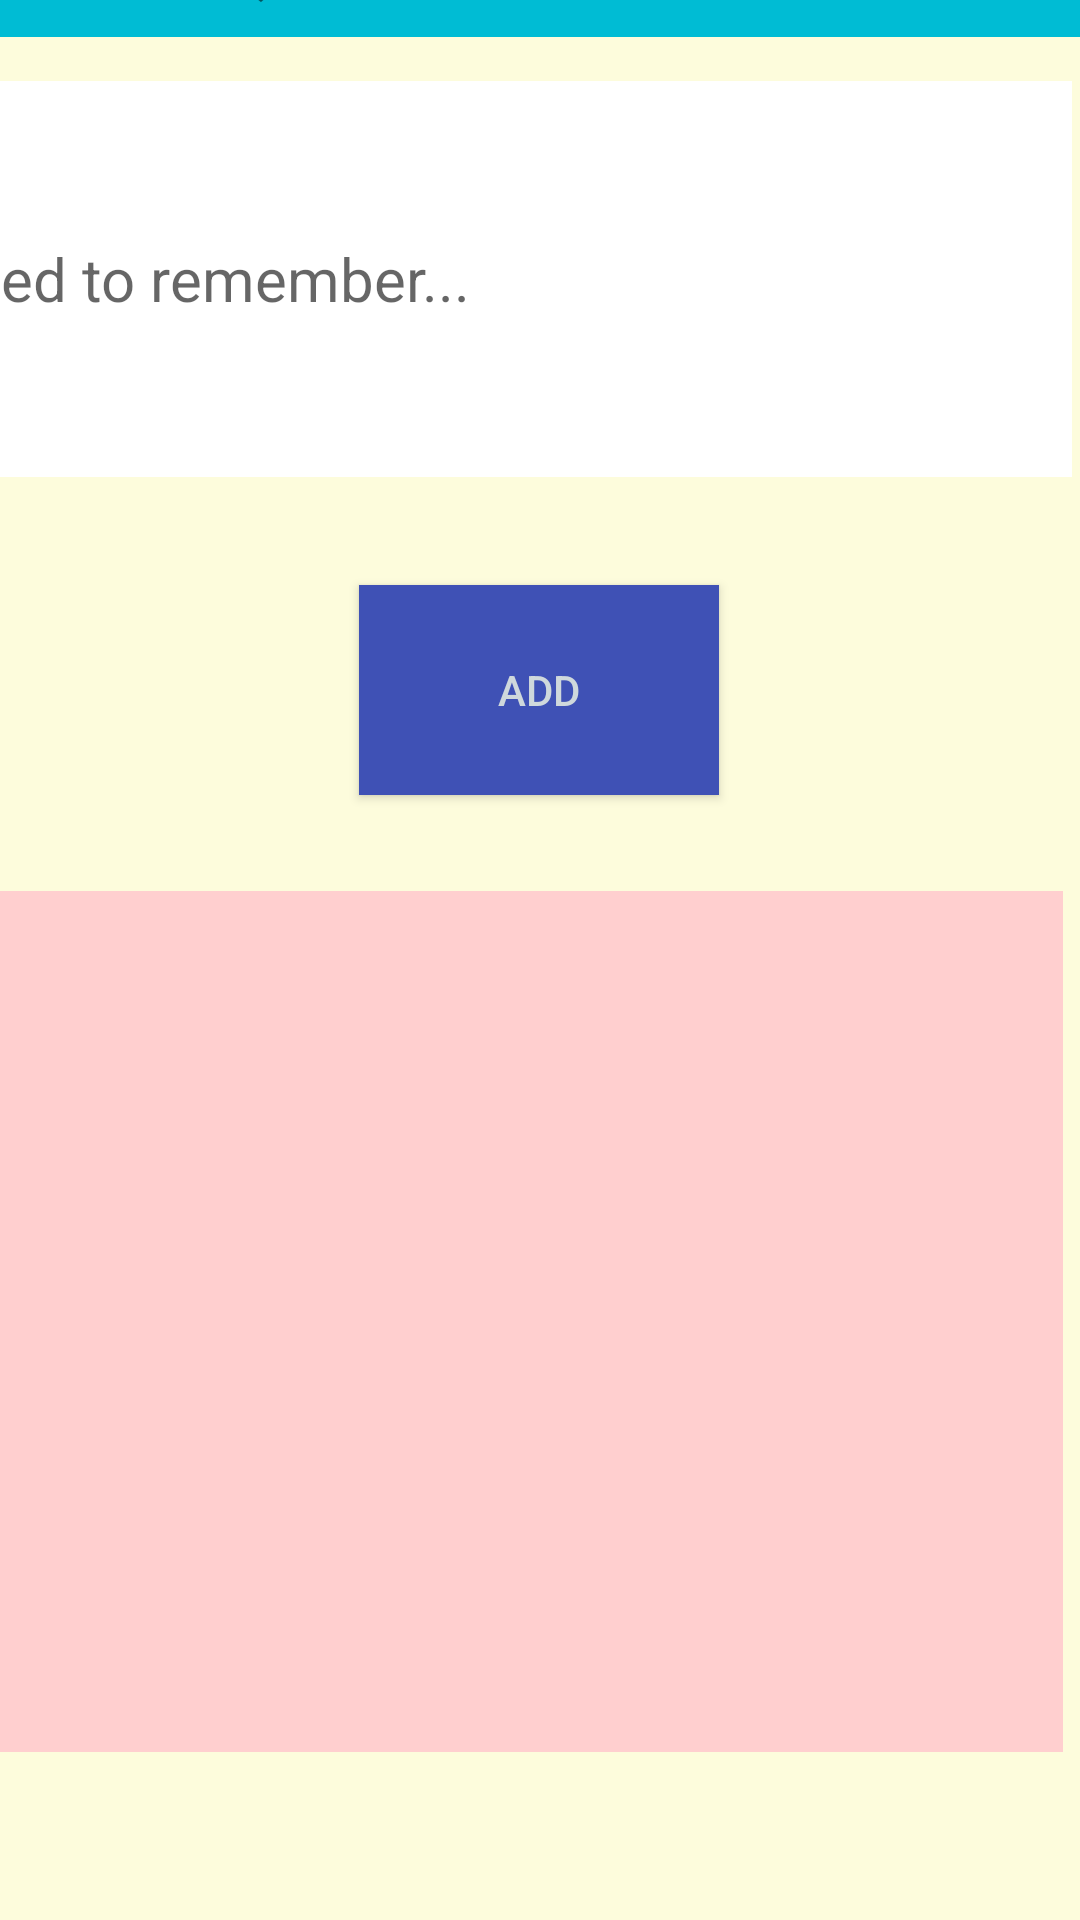

Reconstruct the res/layout file that produces this screen, plus the resources it refers to.
<!-- AndroidManifest.xml: application theme Theme.AndroidAppToDoList -->
<!-- res/layout/activity_quick_notes.xml -->
<?xml version="1.0" encoding="utf-8"?>
<androidx.constraintlayout.widget.ConstraintLayout xmlns:android="http://schemas.android.com/apk/res/android"
    xmlns:app="http://schemas.android.com/apk/res-auto"
    xmlns:tools="http://schemas.android.com/tools"
    android:layout_width="match_parent"
    android:layout_height="match_parent"
    android:background="#fdfcdc"
    android:visibility="visible"
    tools:context=".QuickNotes"
    tools:visibility="visible">

    <androidx.constraintlayout.widget.ConstraintLayout
        android:layout_width="match_parent"
        android:layout_height="match_parent"
        android:background="#fdfcdc"
        android:visibility="visible"
        tools:context=".QuickNotes"
        tools:visibility="visible">

        <androidx.constraintlayout.widget.ConstraintLayout
            android:layout_width="match_parent"
            android:layout_height="match_parent"
            android:background="#fdfcdc"
            android:visibility="visible"
            app:layout_constraintBottom_toBottomOf="parent"
            app:layout_constraintEnd_toEndOf="parent"
            app:layout_constraintStart_toStartOf="parent"
            app:layout_constraintTop_toTopOf="parent"
            tools:context=".QuickNotes"
            tools:visibility="visible">

            <EditText
                android:id="@+id/editTextNote"
                android:layout_width="405dp"
                android:layout_height="132dp"
                android:layout_marginStart="3dp"
                android:layout_marginTop="15dp"
                android:layout_marginEnd="3dp"
                android:layout_marginBottom="15dp"
                android:background="#FFFFFF"
                android:ems="10"
                android:hint="...I need to remember..."
                android:includeFontPadding="true"
                android:inputType="textPersonName"
                android:isScrollContainer="false"
                android:saveEnabled="true"
                android:textColor="#000000"
                android:textSize="20sp"
                android:visibility="visible"
                app:layout_constraintBottom_toTopOf="@+id/Button0"
                app:layout_constraintEnd_toEndOf="parent"
                app:layout_constraintHorizontal_bias="1.0"
                app:layout_constraintStart_toStartOf="parent"
                app:layout_constraintTop_toBottomOf="@+id/textView3"
                tools:visibility="visible" />

            <Button
                android:id="@+id/Button0"
                android:layout_width="120dp"
                android:layout_height="70dp"
                android:layout_marginStart="145dp"
                android:layout_marginTop="21dp"
                android:layout_marginEnd="146dp"
                android:layout_marginBottom="15dp"
                android:background="#3F51B5"
                android:text="Add"
                android:textColor="#CFD8DC"
                app:layout_constraintBottom_toTopOf="@+id/QuickNoteDisplay"
                app:layout_constraintEnd_toEndOf="parent"
                app:layout_constraintStart_toStartOf="parent"
                app:layout_constraintTop_toBottomOf="@+id/editTextNote" />

            <TextView
                android:id="@+id/textView3"
                android:layout_width="425dp"
                android:layout_height="59dp"
                android:background="#00BCD4"
                android:text="Quick Notes!"
                android:textAlignment="center"
                android:textSize="40sp"
                android:textStyle="bold"
                android:visibility="visible"
                app:layout_constraintBottom_toTopOf="@+id/editTextNote"
                app:layout_constraintEnd_toEndOf="parent"
                app:layout_constraintStart_toStartOf="parent"
                app:layout_constraintTop_toTopOf="parent"
                tools:visibility="visible" />

            <TextView
                android:id="@+id/QuickNoteDisplay"
                android:layout_width="402dp"
                android:layout_height="287dp"
                android:layout_marginStart="3dp"
                android:layout_marginTop="17dp"
                android:layout_marginEnd="6dp"
                android:layout_marginBottom="103dp"
                android:background="#FFCFCF"
                app:layout_constraintBottom_toBottomOf="parent"
                app:layout_constraintEnd_toEndOf="parent"
                app:layout_constraintHorizontal_bias="1.0"
                app:layout_constraintStart_toStartOf="parent"
                app:layout_constraintTop_toBottomOf="@+id/Button0" />

        </androidx.constraintlayout.widget.ConstraintLayout>

    </androidx.constraintlayout.widget.ConstraintLayout>

</androidx.constraintlayout.widget.ConstraintLayout>
<!-- resources referenced by this layout -->
<resources>
  <style name="Theme.AndroidAppToDoList" parent="Theme.MaterialComponents.DayNight.DarkActionBar">
          
          <item name="colorPrimary">@color/purple_500</item>
          <item name="colorPrimaryVariant">@color/purple_700</item>
          <item name="colorOnPrimary">@color/white</item>
          
          <item name="colorSecondary">@color/teal_200</item>
          <item name="colorSecondaryVariant">@color/teal_700</item>
          <item name="colorOnSecondary">@color/black</item>
          
          <item name="android:statusBarColor" tools:targetApi="l">?attr/colorPrimaryVariant</item>
          
      </style>
  <!-- not gathered from this repository: default colours our renderer supplied (Android Studio template values) -->
  <color name="purple_500">#FF6200EE</color>
  <color name="purple_700">#FF3700B3</color>
  <color name="teal_200">#FF03DAC5</color>
  <color name="teal_700">#FF018786</color>
  <color name="black">#FF000000</color>
  <color name="white">#FFFFFFFF</color>
</resources>
